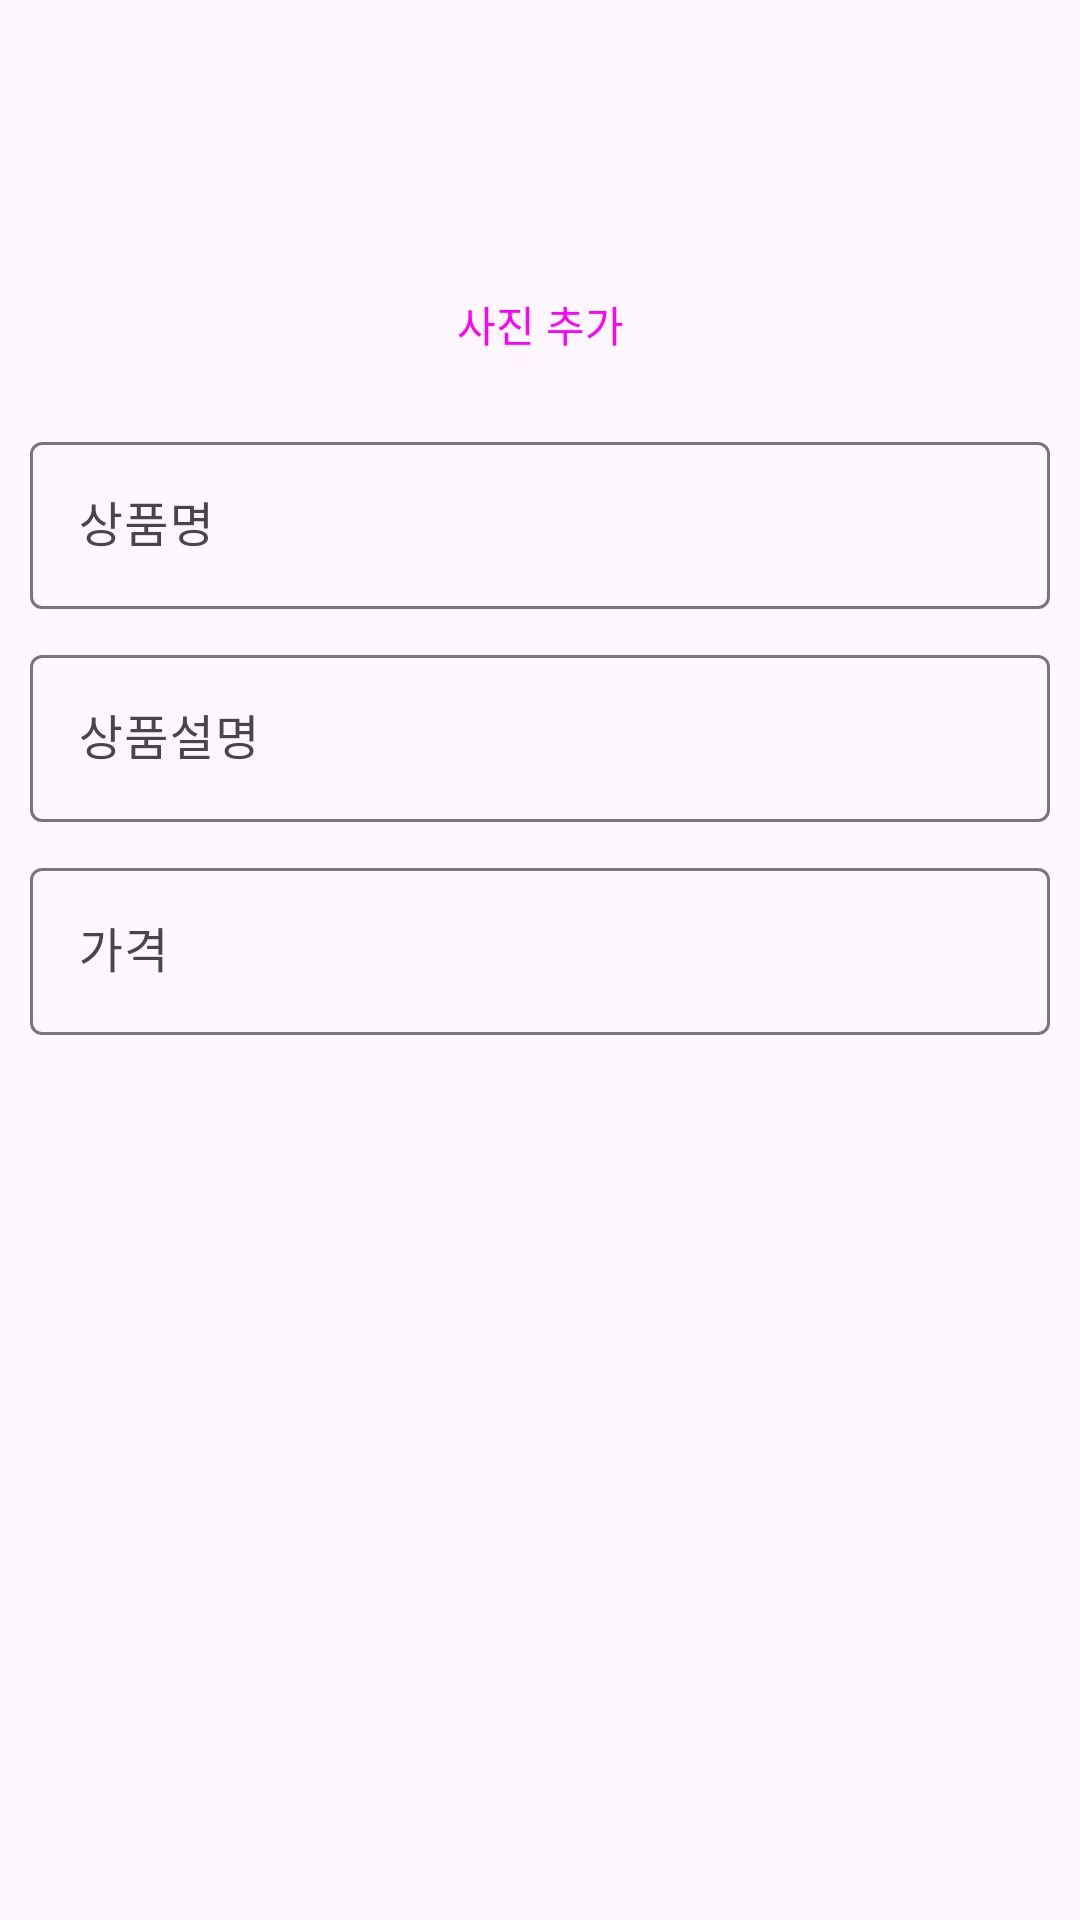

Produce the Android XML layout that renders to this screen, including the resource entries it uses.
<!-- AndroidManifest.xml: application theme Theme._02team4ShopManager -->
<!-- res/layout/fragment_show_shop.xml -->
<?xml version="1.0" encoding="utf-8"?>
<LinearLayout xmlns:android="http://schemas.android.com/apk/res/android"
    xmlns:app="http://schemas.android.com/apk/res-auto"
    xmlns:tools="http://schemas.android.com/tools"
    android:layout_width="match_parent"
    android:layout_height="match_parent"
    android:orientation="vertical"
    android:transitionGroup="true"
    tools:context=".fragment.ShowShopFragment">

    <com.google.android.material.appbar.MaterialToolbar
        android:id="@+id/toolbarShowShop"
        android:layout_width="match_parent"
        android:layout_height="wrap_content"
        android:background="@android:color/transparent"
        android:minHeight="?attr/actionBarSize"
        android:theme="?attr/actionBarTheme" />

    <LinearLayout
        android:layout_width="match_parent"
        android:layout_height="match_parent"
        android:orientation="vertical"
        android:padding="10dp">

        <ImageView
            android:id="@+id/imageView"
            android:layout_width="match_parent"
            android:layout_height="wrap_content"
            android:src="@drawable/ic_launcher_background" />
        <Button
            android:id="@+id/buttonShowShopAddImage"
            style="@style/Widget.Material3.Button.OutlinedButton"
            android:layout_width="match_parent"
            android:layout_height="wrap_content"
            android:layout_marginTop="10dp"
            android:text="사진 추가" />

        <com.google.android.material.textfield.TextInputLayout
            android:id="@+id/textFieldShowShopName"
            android:layout_width="match_parent"
            android:layout_height="wrap_content"
            android:layout_marginTop="10dp"
            android:hint="상품명"
            app:endIconMode="clear_text"
            app:startIconDrawable="@drawable/calendar_month_24px">

            <com.google.android.material.textfield.TextInputEditText
                android:layout_width="match_parent"
                android:layout_height="wrap_content"
                android:inputType="number"
                android:singleLine="true" />
        </com.google.android.material.textfield.TextInputLayout>

        <com.google.android.material.textfield.TextInputLayout
            android:id="@+id/textFieldShowShopContent"
            android:layout_width="match_parent"
            android:layout_height="wrap_content"
            android:layout_marginTop="10dp"
            android:hint="상품설명"
            app:endIconMode="clear_text"
            app:startIconDrawable="@drawable/calendar_month_24px">

            <com.google.android.material.textfield.TextInputEditText
                android:layout_width="match_parent"
                android:layout_height="wrap_content"
                android:inputType="number"
                android:singleLine="true" />
        </com.google.android.material.textfield.TextInputLayout>

        <com.google.android.material.textfield.TextInputLayout
            android:id="@+id/textFieldShowShopPrice"
            android:layout_width="match_parent"
            android:layout_height="wrap_content"
            android:layout_marginTop="10dp"
            android:hint="가격"
            app:endIconMode="clear_text"
            app:startIconDrawable="@drawable/calendar_month_24px">

            <com.google.android.material.textfield.TextInputEditText
                android:layout_width="match_parent"
                android:layout_height="wrap_content"
                android:inputType="number"
                android:singleLine="true" />
        </com.google.android.material.textfield.TextInputLayout>

    </LinearLayout>

</LinearLayout>
<!-- resources referenced by this layout -->
<resources>
  <style name="Theme._02team4ShopManager" parent="Base.Theme._02team4ShopManager" />
  <style name="Base.Theme._02team4ShopManager" parent="Theme.Material3.DayNight.NoActionBar">
          
          
      </style>
</resources>
